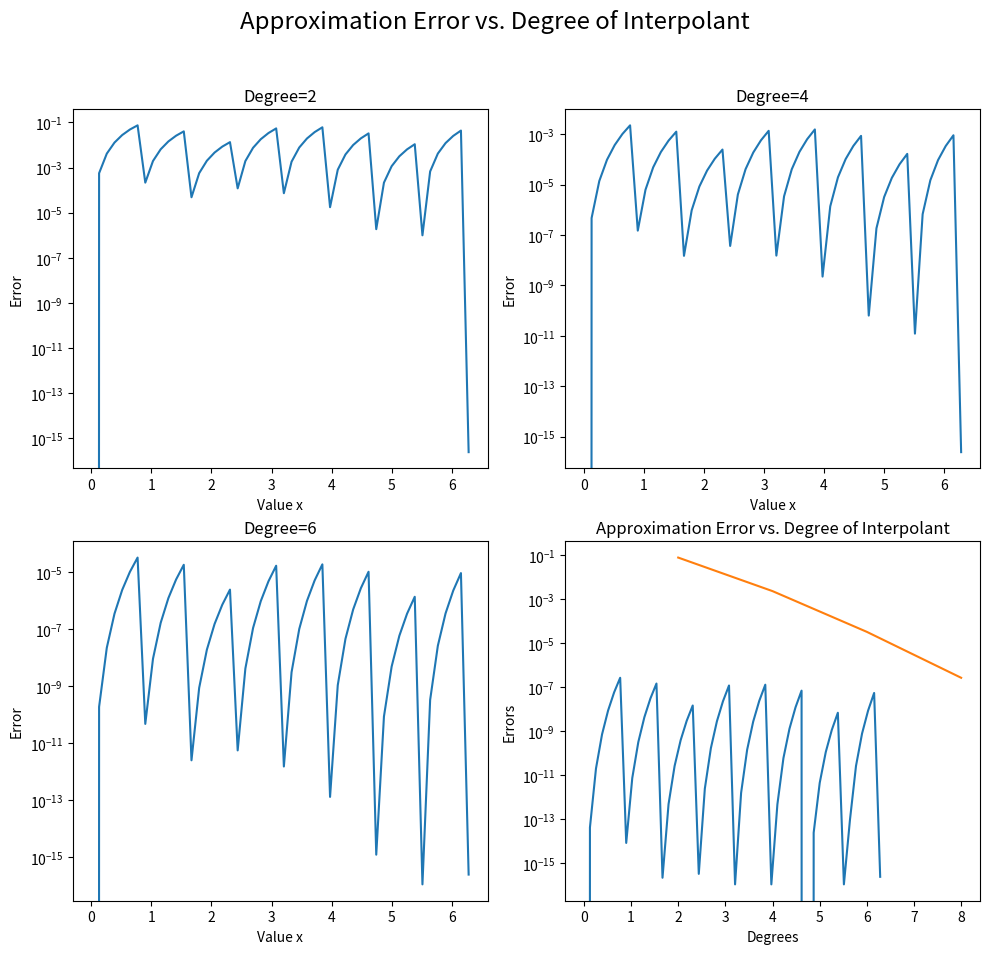

Write Python code to recreate this figure.
import numpy as np
import matplotlib.pyplot as plt
import scipy
from scipy import linalg
import math


# Problem 1
# p(x) = f[a] + f[a,a](x-a) + ... + f[a,...,a](x-a)^p
#                                     (p+1) a's
#        + f[a,...,a,b](x-a)^(p+1) + ... + f[a,...,a,b,...,b] (x-a)^(p+1) (x-b)^p
#                                          (p+1) a's; p b's

def sin(x, p):
    # x: nodes to estimate
    # p: the degree of the Hermite interpolant

    # Step 1: determine which subinterval x belongs to
    x = x % (2 * np.pi)
    h = 1/4 * np.pi
    i = x // h
    a = i * h
    b = (i+1) * h


    # Step 2: call GDD(p, a, b)
    #         -> return coefficient array [f[a], f[a,a], ..., f[a,...,a], 
    #                                      f[a,...,a,b], ..., f[a,...,a,b,...,b]]
    coefficient_array = gdd(p ,a, b)


    # Step 3: compute the result
    res = coefficient_array[0]
    for i in range(1, p+1):
        # i = 0   , 1          , ..., p
        #     f[a], f[a,a](x-a), ..., f[a,...,a](x-a)^p
        res += coefficient_array[i] * (x-a)**i

    # f[a,...,a,b](x-a)^(p+1)
    res += coefficient_array[p+1] * (x-a)**(p+1) * (x-b)

    for i in range(p+2, 2*p+2):
        # i = p+2                         , ..., 2p+1
        #     f[a,...,a,b](x-a)^(p+1)(x-b), ..., f[a,...,a,b,...,b] (x-a)^(p+1) (x-b)^p
        res += coefficient_array[i] * (x-a)**(p+1) * (x-b)**(i-p-1)

    return res


# compute the coefficient array [f[a], f[a,a], ..., f[a,...,a], 
#                                f[a,...,a,b], ..., f[a,...,a,b,...,b]]
def gdd(p, a, b):
    arr = np.array([a] * (p+1) + [b] * (p+1))
    res = np.array([])
    for i in range(len(arr)):
        res = np.append(res, dp(arr[:i+1]))
    return res
    

# compute f[arr]
# e.g. arr = [a,a,b,b], compute f[a,a,b,b]
def dp(arr):
    if len(arr) == 1:
        return np.sin(arr[0])
    
    if arr[0] == arr[-1]:
        p = len(arr) - 1
        return differentiate(arr[0], p) / math.factorial(p) 

    left = dp(arr[:-1])
    right = dp(arr[1:])
    return (right - left) / (arr[-1] - arr[0])


# compute the pth derivative of sin(x) at x = a
def differentiate(a, p):
    if p % 4 == 0:
        return np.sin(a)
    elif p % 4 == 1:
        return np.cos(a)
    elif p % 4 == 2:
        return -np.sin(a)
    elif p % 4 == 3:
        return -np.cos(a)



# Problem 2
plt.subplots(2, 2, figsize=(10, 10))
plt.suptitle("Approximation Error vs. Degree of Interpolant", y=0.95, fontsize="xx-large")
i = 1
x = np.linspace(0, 2*np.pi, 50)
errors = np.array([])
degrees = np.array([2, 4, 6, 8])
for p in degrees:
    y = np.array([])
    for element in x:
        y = np.append(y, sin(element, p))
    error = np.array(abs(np.sin(x)-y))
    errors = np.append(errors, max(error))
    plt.subplot(2, 2, i)
    i += 1
    plt.semilogy(x, error)
    plt.title(f"Degree={str(p)}")
    plt.xlabel("Value x")
    plt.ylabel("Error")
plt.tight_layout()
plt.subplots_adjust(top=0.85) 
plt.show()

plt.semilogy(degrees, errors)
plt.title("Approximation Error vs. Degree of Interpolant")
plt.xlabel("Degrees")
plt.ylabel("Errors")
plt.show()


# Bonus Problem
# L1 norm
N = 200
f_L1 = 4
nodes = np.linspace(0, 2*np.pi, N)
E_N_L1 = 0
for i in range(len(nodes)-1):
    val1 = abs(np.sin(nodes[i]) - sin(nodes[i], 5))
    val2 = abs(np.sin(nodes[i+1]) - sin(nodes[i+1], 5))
    E_N_L1 += val1 + val2
E_N_L1 *= 2*np.pi/N / f_L1
print(E_N_L1)

nodes = np.linspace(0, 2*np.pi, 2*N)
E_2N_L1 = 0
for i in range(len(nodes)-1):
    val1 = abs(np.sin(nodes[i]) - sin(nodes[i], 5))
    val2 = abs(np.sin(nodes[i+1]) - sin(nodes[i+1], 5))
    E_2N_L1 += val1 + val2
E_2N_L1 *= np.pi/N / f_L1
print(E_2N_L1)


# L2 norm
N = 200
f_L2 = np.sqrt(np.pi)
nodes = np.linspace(0, 2*np.pi, N)
E_N_L2 = 0
for i in range(len(nodes)-1):
    val1 = (np.sin(nodes[i]) - sin(nodes[i], 5))**2
    val2 = (np.sin(nodes[i+1]) - sin(nodes[i+1], 5))**2
    E_N_L2 +=  val1 + val2
E_N_L2 = np.sqrt(np.pi/(2*N) * E_N_L2) / f_L2
print(E_N_L2)

nodes = np.linspace(0, 2*np.pi, 2*N)
E_2N_L2 = 0
for i in range(len(nodes)-1):
    val1 = (np.sin(nodes[i]) - sin(nodes[i], 5))**2
    val2 = (np.sin(nodes[i+1]) - sin(nodes[i+1], 5))**2
    E_2N_L2 +=  val1 + val2
E_2N_L2 = np.sqrt(np.pi/(2*N) * E_2N_L2) / f_L2
print(E_N_L2)